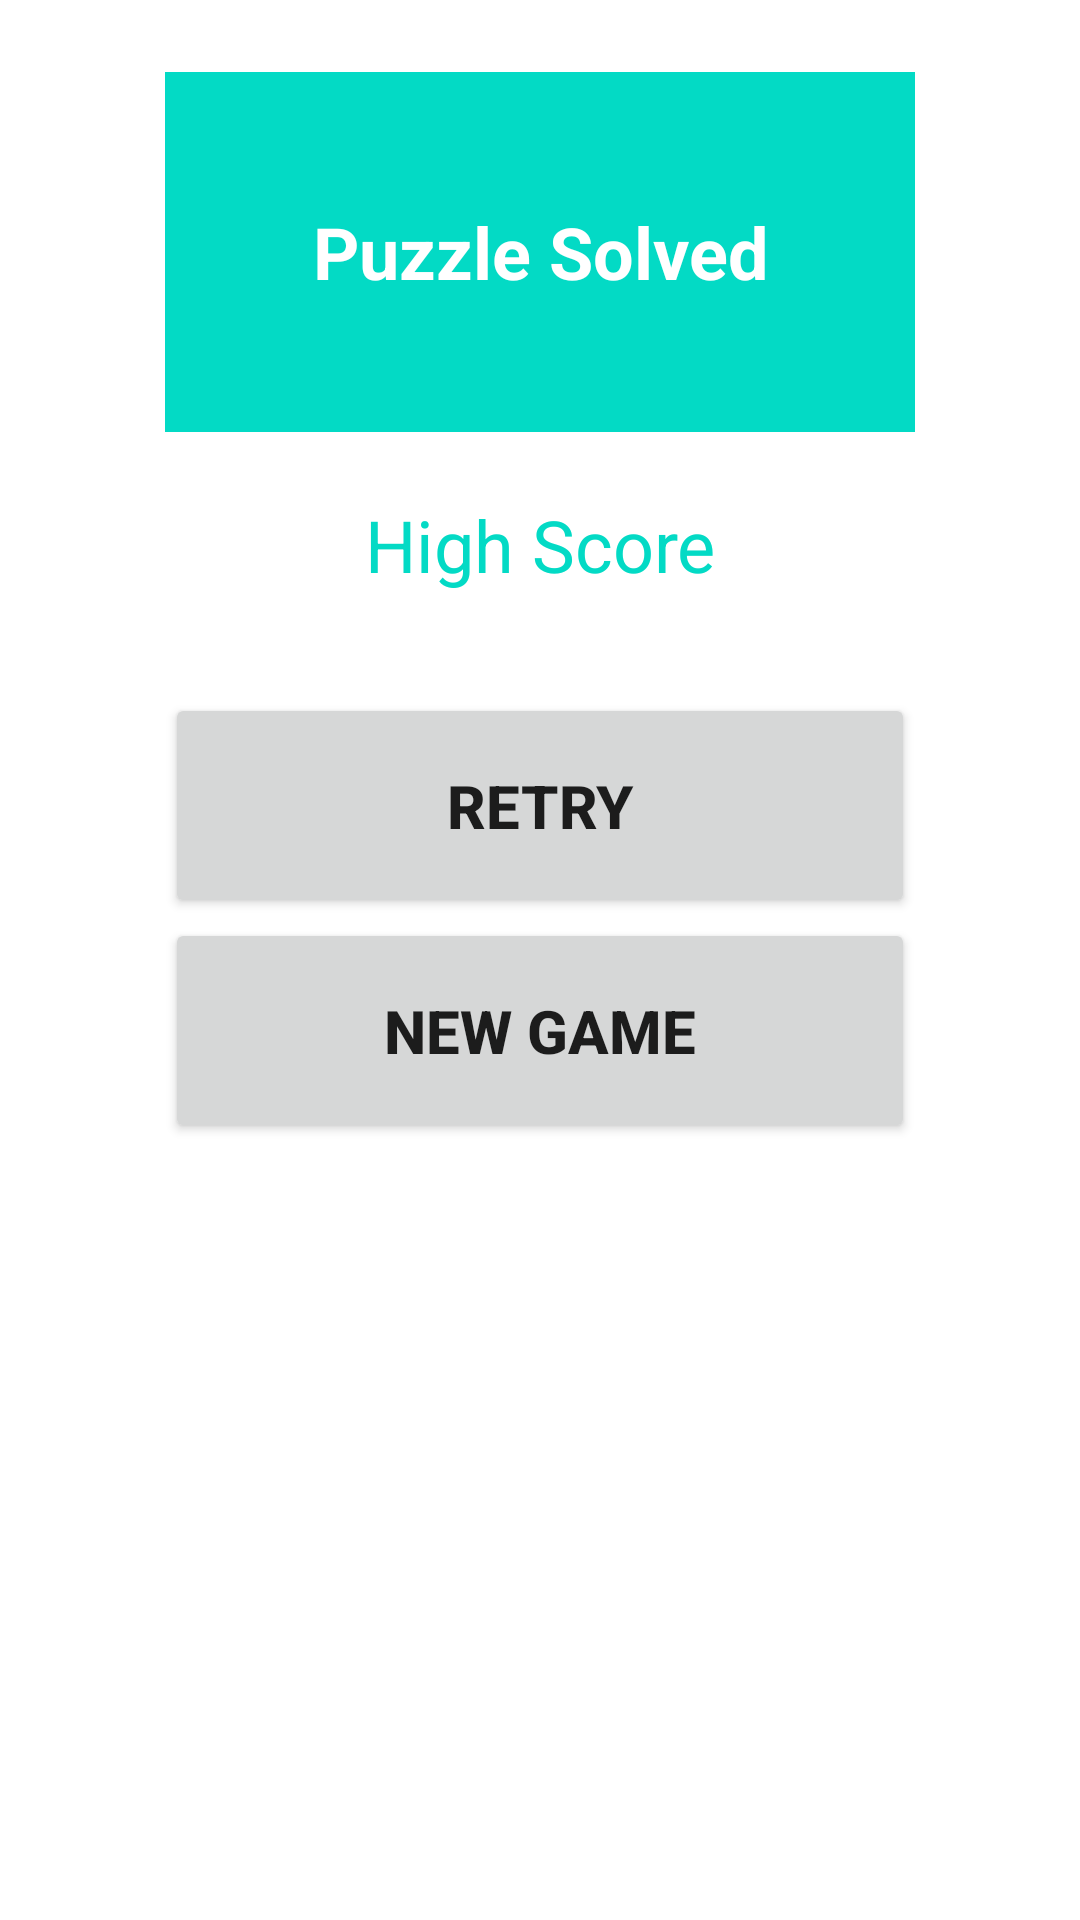

Produce the Android XML layout that renders to this screen, including the resource entries it uses.
<!-- AndroidManifest.xml: application theme Theme.FootballTales -->
<!-- res/layout/puzzle_solved_ui.xml -->
<?xml version="1.0" encoding="utf-8"?>
<androidx.constraintlayout.widget.ConstraintLayout xmlns:android="http://schemas.android.com/apk/res/android"
    xmlns:app="http://schemas.android.com/apk/res-auto"
    xmlns:tools="http://schemas.android.com/tools"
    android:id="@+id/SolvedContainer"
    android:layout_width="300dp"
    android:layout_height="400dp"

    android:clickable="true"
    android:focusable="true"
    android:gravity="center"
    tools:visibility="visible">

    <Button
        android:id="@+id/retryButton"
        android:layout_width="250dp"
        android:layout_height="75dp"
        android:layout_marginTop="12dp"
        android:text="Retry"
        android:textSize="20sp"
        android:textStyle="bold"
        app:layout_constraintEnd_toEndOf="parent"
        app:layout_constraintStart_toStartOf="parent"
        app:layout_constraintTop_toBottomOf="@+id/puzzleBests" />

    <Button
        android:id="@+id/newButton"
        android:layout_width="250dp"
        android:layout_height="75dp"
        android:text="New Game"
        android:textSize="20sp"
        android:textStyle="bold"
        app:layout_constraintEnd_toEndOf="parent"
        app:layout_constraintStart_toStartOf="parent"
        app:layout_constraintTop_toBottomOf="@+id/retryButton" />

    <TextView
        android:id="@+id/puzzleDataView"
        android:layout_width="250dp"
        android:layout_height="120dp"
        android:layout_marginTop="24dp"
        android:background="@color/teal_200"
        android:gravity="center"
        android:text="Puzzle Solved"
        android:textColor="@android:color/background_light"
        android:textSize="24sp"
        android:textStyle="bold"
        app:layout_constraintEnd_toEndOf="parent"
        app:layout_constraintStart_toStartOf="parent"
        app:layout_constraintTop_toTopOf="parent" />

    <TextView
        android:id="@+id/puzzleBests"
        android:layout_width="250dp"
        android:layout_height="75dp"
        android:background="@android:color/background_light"
        android:gravity="center"
        android:text="High Score"
        android:textColor="@color/teal_200"
        android:textSize="24sp"
        app:layout_constraintEnd_toEndOf="parent"
        app:layout_constraintStart_toStartOf="parent"
        app:layout_constraintTop_toBottomOf="@+id/puzzleDataView" />

</androidx.constraintlayout.widget.ConstraintLayout>
<!-- resources referenced by this layout -->
<resources>
  <style name="Theme.FootballTales" parent="Theme.MaterialComponents.DayNight.NoActionBar">
          
          <item name="colorPrimary">@color/purple_500</item>
          <item name="colorPrimaryVariant">@color/purple_700</item>
          <item name="colorOnPrimary">@color/white</item>
          
          <item name="colorSecondary">@color/teal_200</item>
          <item name="colorSecondaryVariant">@color/teal_700</item>
          <item name="colorOnSecondary">@color/black</item>
          
          <item name="android:statusBarColor" tools:targetApi="l">?attr/colorPrimaryVariant</item>
          
      </style>
  <!-- not gathered from this repository: default colours our renderer supplied (Android Studio template values) -->
  <color name="purple_500">#FF6200EE</color>
  <color name="purple_700">#FF3700B3</color>
  <color name="teal_200">#FF03DAC5</color>
  <color name="teal_700">#FF018786</color>
  <color name="black">#FF000000</color>
  <color name="white">#FFFFFFFF</color>
</resources>
